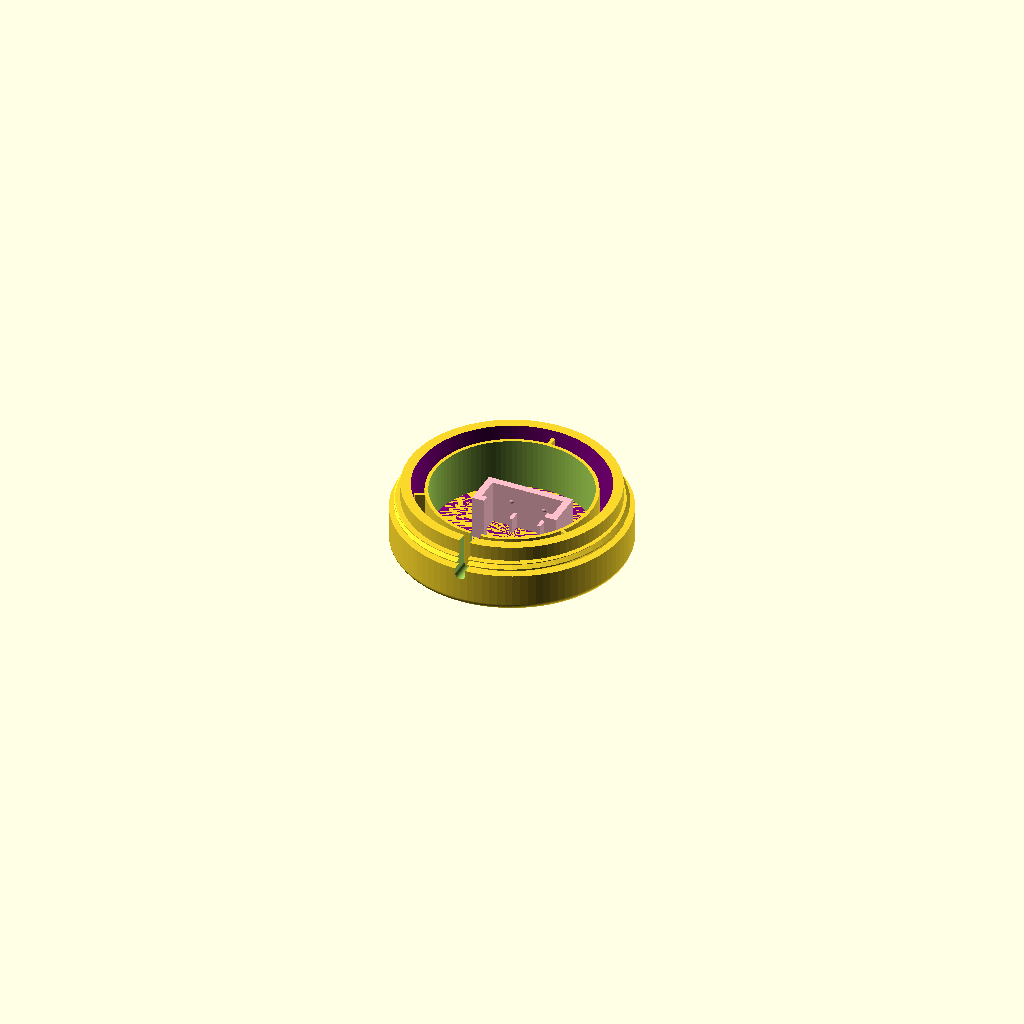
Cell 1: the model at its default parameters.
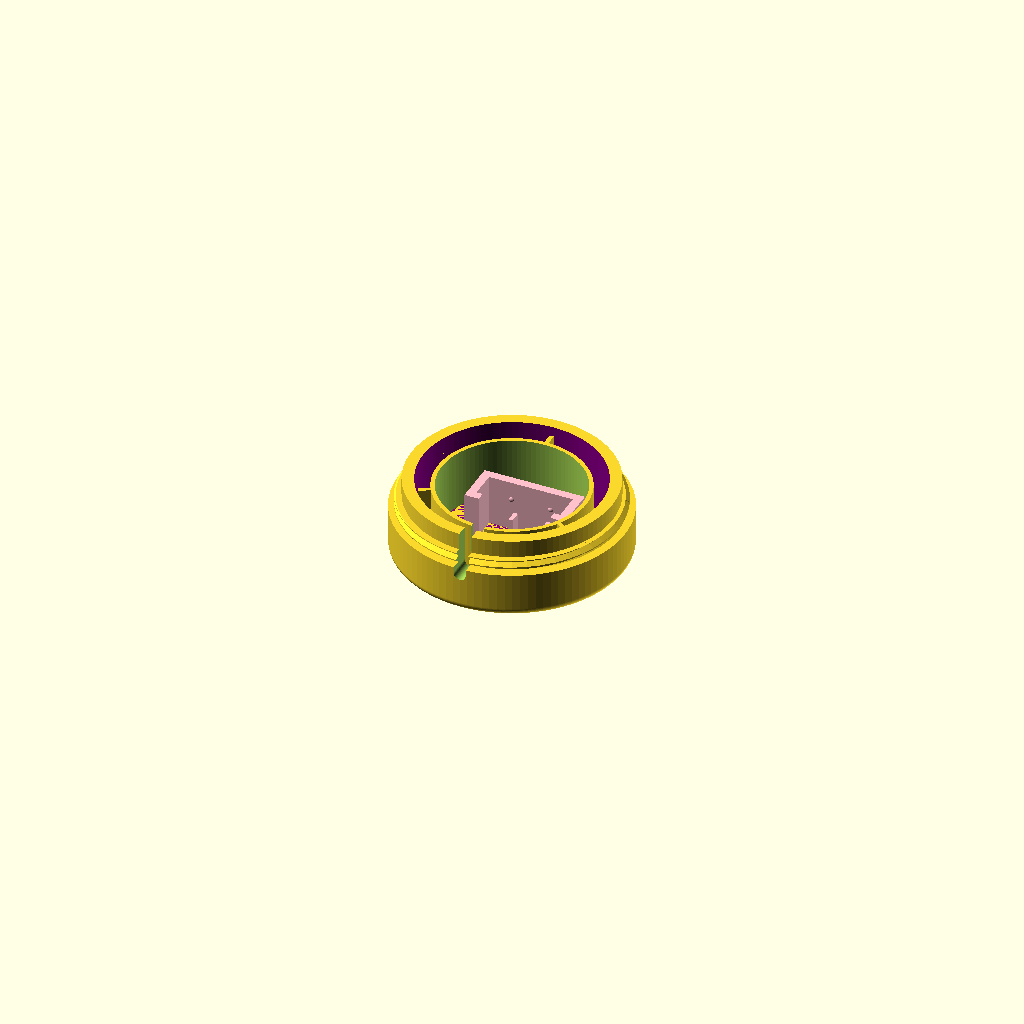
Cell 2 — _outsideDiameter set to 55, the other parameters unchanged.
All cells are drawn from the same view direction (rotation 55°, 0°, 25°, orthographic, colour scheme Cornfield), but the view is re-fitted for each cell, so position and scale can differ between cells as well as the parameter.
OpenSCAD source file inputs/thingiverse/files/thing-3146646/files/DIYAT-V5-MS-FLXR-pub03.scad:
// Drew Browning 2018
// originally based on https://www.thingiverse.com/thing:56910/attribution_card

// part to build
_part = "base"; // [base,base-for-strap,retainer,button-cc,button-cv]
// outside diameter in mm (55 - 65)
// preview[view:south, tilt:top]
_outsideDiameter = 65;// [55:65]

/*[Hidden]*/
_outsideHeight = 22;
_partGap = 0.2;
_switchHeight = 15.2;
_interiorHeight = _switchHeight+1;
_topBottomThickness = 2;
_lipHeight = 3;
_resolution = 100; // [30:Low, 60:Medium, 120:High]

////////////////////////////////////////////////////////////////////////
make();

module make($fn=_resolution) {
    outsideDiameter = _outsideDiameter;
	baseHeight = _interiorHeight - _topBottomThickness - _lipHeight;
	retainerHeight = _outsideHeight-baseHeight-_lipHeight+3;

    // call respective modules
	if (_part == "base") {
		makeBase( outsideDiameter, baseHeight,_topBottomThickness,_lipHeight,_partGap);
	} else if (_part == "base-for-strap") {
		makeBaseForStrap( outsideDiameter, baseHeight,_topBottomThickness,_lipHeight,_partGap);
	} else if (_part == "retainer") {
		makeRetainer(outsideDiameter,retainerHeight,_topBottomThickness,_lipHeight,_partGap);
	} else if (_part == "button-cc") {
        makeButton_cc(outsideDiameter,retainerHeight,_topBottomThickness,_lipHeight, _partGap);
	} else if (_part == "button-cv") {
        makeButton_cv(outsideDiameter,retainerHeight,_topBottomThickness,_lipHeight, _partGap);
	} else if (_part == "allx") {//cross-section - oriented - together      --------------------------------------------------
        difference(){
            union(){
                color("Purple"){
                    makeBase(outsideDiameter,baseHeight,_topBottomThickness,_lipHeight,_partGap);}
                *color("Purple"){
                    makeBaseForStrap(outsideDiameter,baseHeight,_topBottomThickness,_lipHeight,_partGap);}
                color("Green"){rotate([0,180,61]){translate([0,0,(-retainerHeight-11.3)]){
                    makeRetainer( outsideDiameter, retainerHeight,_topBottomThickness,_lipHeight,_partGap);
                    }}}
                *color("Blue"){
                    rotate([0,0,90]){translate([0,0,18.325]){
                    makeButton_cc(outsideDiameter,retainerHeight,_topBottomThickness,_lipHeight, _partGap);
                    }}}
                color("Blue"){rotate([0,0,90]){translate([0,0,18.325]){
                    makeButton_cv(outsideDiameter,retainerHeight,_topBottomThickness,_lipHeight, _partGap);
                    }}}
            }
            translate([0,-outsideDiameter/2-1,_outsideHeight/2]){
                cube([outsideDiameter+2,outsideDiameter+2,_outsideHeight+22],true);}//XZ cross-section cube
            *translate([-outsideDiameter/2-1,0,_outsideHeight/2]){
                cube([outsideDiameter+2,outsideDiameter+2,_outsideHeight+22],true);}//YZ cross-section cube
            *translate([0,0,_outsideHeight+9.4]){
                cube([outsideDiameter+2,outsideDiameter+2,_outsideHeight+1.5],true);}//XY cross-section cube
        }
    }
}
module makeBase(diameter,height, base,lipHeight,partGap) {
	height = max(height, base+lipHeight);
	radius = diameter/2;
	innerRadius = radius - 5.6 - partGap;
	innerRadiusB = radius - 5.6;
	fullHeight = height + lipHeight;
	rounding = 2.0;
	eps = 0.1;
    standoff = height+3;//standoff height
    buttonstop = height+3.25;
    translate([0,0,0]){union(){
        difference(){
            union(){
                // body
                roundCylinder(radius, 11.1, rounding);
                // lower clamp stop
                translate([0,0,11.1+lipHeight]){cylinder(r=innerRadius+3-partGap,h=height/3+.4);}
                //threads
                translate([0,0,11.1]){
                    metric_thread (diameter=(diameter-2.5-partGap), pitch=2, length=lipHeight);}
            }
            color("Purple"){union() {
                // inner cutout
                translate([0,0,base]){cylinder(r=innerRadius, h=fullHeight*2);}//innermost cutout
                //cable cutout
                translate([1.5,0,height-1.5]){rotate([0,0,180]){cube([3,diameter*.55,12],false);}}
                translate([0,0,height-1.5]){rotate([90,0,0]){cylinder(d=3,h=diameter*.55,center=false);}}
                //translate([0,-radius-1,0]){cube(diameter+2,true);}//cross-section cube
            }}
        }
        // lower button stop
        rotate([0,0,0]){translate([-.5,innerRadius-3.75,2]){cube([1,2.9,buttonstop],false);}}
        rotate([0,0,120]){translate([-.5,innerRadius-3.75,2]){cube([1,2.9,buttonstop],false);}}
        rotate([0,0,240]){translate([-.5,innerRadius-3.75,2]){cube([1,2.9,buttonstop],false);}}
        difference(){
            // button stop
            difference(){
                translate([0,0,2]){cylinder(r=innerRadius-3.6, h=buttonstop);}//OD of cutter (23.1x15))
                translate([0,0,1]){cylinder(r=innerRadius-4.6, h=height+8);}//ID of cutter
            }
            union() {
                //cable cutout
                translate([1.5,0,height-1.5]){rotate([0,0,180]){cube([3,diameter*.55,12],false);}}
                translate([0,0,height-1.5]){rotate([90,0,0]){cylinder(d=3,h=diameter*.55,center=false);}}
            }
        }
        // PCB standoff/posts
        color("Pink"){translate([3.1,0,-2]){union(){
            translate([0,4.3,13/2+3.4]){cube([20.5,2,13],true);}//standoff box back
            translate([-9.5,-4.3,13/2+3.4]){cube([1.5,2,13],true);}//standoff box front left
            translate([9.5,-4.3,13/2+3.4]){cube([1.5,2,13],true);}//standoff box front right
            translate([11.25,0,13/2+3.4]){cube([2,10.6,13],true);}//standoff box right
            translate([-11.25,0,13/2+3.4]){cube([2,10.6,13],true);}//standoff box left
            translate([-3.7,2,13/2-.5]){cube([1,3,13-8],true);}//standoff left
            translate([4.4,2,13/2-.5]){cube([1,3,13-8],true);}//standoff right
            translate([-4.8,4.1,13-1.15]){sphere(r=1);}//bumps
            translate([4.75,4.1,13-1.15]){sphere(r=1);}//bumps
        }}}
    }}
}
module makeBaseForStrap(diameter,height,base,lipHeight,partGap){
	height = max(height, base+lipHeight);
	radius = diameter/2;
	innerRadius = radius - 5.6 - partGap;
	fullHeight = height + lipHeight;
	rounding = 2.0;
	eps = 0.1;
    standoff = height+3;//standoff height
    buttonstop = height+3.25;
    union(){
        difference(){
            union(){
                // body
                roundCylinder(radius, 11.1, rounding);
                // lower clamp stop
                translate([0,0,11.1+lipHeight]){cylinder(r=innerRadius+3-partGap,h=height/3+.4);}
                //threads
                translate([0,0,11.1]){
                    metric_thread (diameter=(diameter-2.5-partGap), pitch=2, length=lipHeight);}
            }
            color("Purple"){union() {
                // inner cutout
                translate([0,0,base+.5]){cylinder(r=innerRadius, h=fullHeight*2);}//innermost cutout
                //cable cutout
                translate([1.5,0,height-1.5]){rotate([0,0,180]){cube([3,diameter*.55,12],false);}}
                translate([0,0,height-1.5]){rotate([90,0,0]){cylinder(d=3,h=diameter*.55,center=false);}}
                //translate([0,-radius-1,0]){cube(diameter+2,true);}//cross-section cube
            }}
        }
        // lower button stop
        rotate([0,0,0]){translate([-.5,innerRadius-3.75,2]){cube([1,2.9,buttonstop],false);}}
        rotate([0,0,120]){translate([-.5,innerRadius-3.75,2]){cube([1,2.9,buttonstop],false);}}
        rotate([0,0,240]){translate([-.5,innerRadius-3.75,2]){cube([1,2.9,buttonstop],false);}}
        difference(){
            // button stop
            difference(){
                translate([0,0,2]){cylinder(r=innerRadius-3.6, h=buttonstop);}//OD of cutter (23.1x15))
                translate([0,0,1]){cylinder(r=innerRadius-4.6, h=height+8);}//ID of cutter
            }
            union() {
                //cable cutout
                translate([1.5,0,height-1.5]){rotate([0,0,180]){cube([3,diameter*.55,12],false);}}
                translate([0,0,height-1.5]){rotate([90,0,0]){cylinder(d=3,h=diameter*.55,center=false);}}
            }
        }
        // PCB standoff/posts
        color("Pink"){translate([3.1,0,-2]){union(){
            translate([0,4.3,13/2+3.4]){cube([20.5,2,13],true);}//13bx back
            translate([-9.5,-4.3,13/2+3.4]){cube([1.5,2,13],true);}//13 box front left
            translate([9.5,-4.3,13/2+3.4]){cube([1.5,2,13],true);}//standoff box front right
            translate([11.25,0,13/2+3.4]){cube([2,10.6,13],true);}//standoff box right
            translate([-11.25,0,13/2+3.4]){cube([2,10.6,13],true);}//standoff box right
            translate([-4,0,13/2-.5]){cube([3,7,13-8],true);}//standoff
            translate([4.5,0,13/2-.5]){cube([3,7,13-8],true);}//standoff
            translate([-4.8,4,13-1.15]){sphere(r=1);}//bumps
            translate([4.75,4,13-1.15]){sphere(r=1);}//bumps
        }}}
        // strap/mounting plate
        rotate([0,0,90]){
            difference(){
                //cylinder(r=innerRadius+10,h=2);//circular base plate
                translate([-(diameter+12)/2,-18,0]){
                    rounded_cube([diameter+12,36,2.5],1);}//rect. base plate (rounded)
                    //rounded_cubeNilsR(diameter+12,36,3,60,1);}
                union(){//1" strap slots
                    translate([(radius+2)*-1,0,1]){//front slot
                        translate([0,-13,0]){cylinder(r=1.5,h=6,center=true);}//right end
                        translate([0,13,0]){cylinder(r=1.5,h=6,center=true);}//left end
                        translate([0,0,0]){cube([3,26,6],true);}//slot
                        //top bevels
                        translate([0,0,2.5]){rotate([0,45,0]){cube([4,26,4],true);}}//slot bevel
                        translate([0,-13,1.17]){cylinder(r=1,r2=2,h=1,center=true);}//right end bevel
                        translate([0,13,1.17]){cylinder(r=1,r2=2,h=1,center=true);}//left end bevel
                        //bottom bevels
                        translate([0,0,-2]){rotate([0,45,0]){cube([4,26,4],true);}}//slot bevel
                        translate([0,-13,-.67]){cylinder(r=2,r2=1,h=1,center=true);}//right end bevel
                        translate([0,13,-.67]){cylinder(r=2,r2=1,h=1,center=true);}//left end bevel
                    }
                    translate([(radius+2),0,1]){//back slot
                        translate([0,-13,0]){cylinder(r=1.5,h=6,center=true);}//right end
                        translate([0,13,0]){cylinder(r=1.5,h=6,center=true);}//left end
                        translate([0,0,0]){cube([3,26,6],true);}//slot
                        //top bevels
                        translate([0,0,2.5]){rotate([0,45,0]){cube([4,26,4],true);}}//slot bevel
                        translate([0,-13,1.17]){cylinder(r=1,r2=2,h=1,center=true);}//right end bevel
                        translate([0,13,1.17]){cylinder(r=1,r2=2,h=1,center=true);}//left end bevel
                        //bottom bevels
                        translate([0,0,-2]){rotate([0,45,0]){cube([4,26,4],true);}}//slot bevel
                        translate([0,-13,-.67]){cylinder(r=2,r2=1,h=1,center=true);}//right end bevel
                        translate([0,13,-.67]){cylinder(r=2,r2=1,h=1,center=true);}//left end bevel
                    }
                }
            }
        }
    }
}
module makeRetainer(diameter,height,base,lipHeight,partGap) {
	height = max(height, base+lipHeight);
	radius = diameter/2;
	innerRadius = radius - 2.5;
	innerRadiusB = radius - 2.5 - partGap;
	rounding = 2.0;
	eps = 0.1;
    difference(){
        // body
        roundCylinder(radius,height,rounding);
        // inner cutout
        translate([0,0,height-lipHeight-5.1]){cylinder(r=innerRadius,h=height+1,center=false);}//upper rimstop
        *translate([0,0,base+.5]) {cylinder(r=innerRadius-7, h=height+1, center = false);}//upper rim stop
        // button hole through top
        translate([0,0,base-2]) {cylinder(r=innerRadius-9.5, h=height*2, center = true);}
        // threads
        translate([0,0,height-lipHeight]){rotate([0,0,-120]){
            metric_thread (internal=true,diameter=diameter-2.5+partGap+.4,pitch=2,length=lipHeight+.1);}}
    }
}
module makeButton_cv(diameter, height, base, lipHeight, partGap){
	height = max(height, base+lipHeight);
	radius = diameter/2;
	innerRadius = radius-3.1-partGap;
	rounding = 1.5;
    translate([0,0,6]){rotate([0,180,0]){
        for (i = [0:45:337.5]){
            rotate([0, 0, i])
            makeArcDB(_outsideDiameter-2.75);
        }
        difference(){
            union(){
                // convex button
                translate([0,0,-height+9]){roundCylinder(innerRadius-9.3,height-3.5,rounding);}
                // rim for clamping
                translate([0,0,5]){cylinder(r=innerRadius+.55, h=1.1);}//rim
            }
            //rim-slot-cutter
            difference(){
                translate([0,0,4]){cylinder(r=innerRadius-2.5, h=3);}//OD of cutter
                translate([0,0,4]){cylinder(r=innerRadius-6.1, h=5);}//ID of cutter
            }
        }
    }}
}
module makeButton_cc(diameter, height, base, lipHeight, partGap){
	height = max(height, base+lipHeight);
	radius = diameter/2;
	innerRadius = radius-3.1-partGap;
	rounding = 1.5;
    translate([0,0,6]){rotate([0,180,0]){
        for (i = [0:45:337.5]){
            rotate([0, 0, i])
            makeArcDB(_outsideDiameter-2.75);
        }
        difference(){
            union(){
                // concave recessed button
                difference(){
                    // body (roundCylinder has artifacts if height is greater than 3 (height-7.8))
                    translate([0,0,-height+13.03]){cylinder(r=innerRadius-9.3,h=height-7.8);}
                    // concavity
                    translate([0,0,-diameter/(cos(diameter)*2)+4.75]){sphere(r=diameter/(cos(diameter)*2));}
                }
                // rim for clamping
                translate([0,0,5]){cylinder(r=innerRadius+.55, h=1.1);}//rim
            }
            //rim-slot-cutter
            difference(){
                translate([0,0,4]){cylinder(r=innerRadius-2.5, h=3);}//OD of cutter
                translate([0,0,4]){cylinder(r=innerRadius-6.1, h=5);}//ID of cutter
            }
        }
    }}
}
////////////// Utility Functions ///////////////////

module makeArcDB(diameter){
	radius = diameter/2;
    translate([4.1,0,3.2]){
            difference(){
                translate([0,0,2.5]){cylinder(r=radius-4, h=.4);}//OD of cutter
                translate([0,0,0]){cylinder(r=radius-4.6, h=5);}//ID of cutter
                translate([0,-radius,0]){cube([diameter,diameter,10]);}//rectangular cutter
                translate([-radius,-diameter,0]){cube([diameter,diameter,10]);}//rectangular cutter
            }
    }
}
module torus(r1, r2) {
	rotate_extrude(convexity = 4)
	translate([r1, 0, 0])
	circle(r = r2);
}

module roundCylinder(radius, height, rounding) {
	if (rounding == 0) {
		cylinder(r=radius, h=height);
	} else {
		hull() {
			translate([0,0,height-rounding]) {
				cylinder(r=radius, h=rounding);
			}
			translate([0,0,rounding]) {
				torus(radius-rounding, rounding);
			}
		}
	}
}
module rounded_cube(d,r) {
    hull() for(p=[[r,r,r], [r,r,d[2]-r], [r,d[1]-r,r], [r,d[1]-r,d[2]-r],
                  [d[0]-r,r,r], [d[0]-r,r,d[2]-r], [d[0]-r,d[1]-r,r], [d[0]-r,d[1]-r,d[2]-r]])
        translate(p) sphere(r);
}
// ----------------------------------------------------------------------------
function segments (diameter) = min (50, ceil (diameter*6));
// ----------------------------------------------------------------------------
module metric_thread (diameter=8, pitch=1, length=1, internal=false, n_starts=1,
                      thread_size=-1, groove=false, square=false, rectangle=0,
                      angle=30, taper=0, leadin=0, leadfac=1.0)
{
   // thread_size: size of thread "V" different than travel per turn (pitch).
   // Default: same as pitch.
   local_thread_size = thread_size == -1 ? pitch : thread_size;
   local_rectangle = rectangle ? rectangle : 1;

   n_segments = segments (diameter);
   h = (square || rectangle) ? local_thread_size*local_rectangle/2 : local_thread_size / (2 * tan(angle));

   h_fac1 = (square || rectangle) ? 0.90 : 0.625;

   // External thread includes additional relief.
   h_fac2 = (square || rectangle) ? 0.95 : 5.3/8;

   tapered_diameter = diameter - length*taper;

   difference () {
      union () {
         if (! groove) {
            metric_thread_turns (diameter, pitch, length, internal, n_starts,
                                 local_thread_size, groove, square, rectangle, angle,
                                 taper);
         }

         difference () {

            // Solid center, including Dmin truncation.
            if (groove) {
               cylinder (r1=diameter/2, r2=tapered_diameter/2,
                         h=length, $fn=n_segments);
            } else if (internal) {
               cylinder (r1=diameter/2 - h*h_fac1, r2=tapered_diameter/2 - h*h_fac1,
                         h=length, $fn=n_segments);
            } else {

               // External thread.
               cylinder (r1=diameter/2 - h*h_fac2, r2=tapered_diameter/2 - h*h_fac2,
                         h=length, $fn=n_segments);
            }

            if (groove) {
               metric_thread_turns (diameter, pitch, length, internal, n_starts,
                                    local_thread_size, groove, square, rectangle,
                                    angle, taper);
            }
         }
      }

      // chamfer z=0 end if leadin is 2 or 3
      if (leadin == 2 || leadin == 3) {
         difference () {
            cylinder (r=diameter/2 + 1, h=h*h_fac1*leadfac, $fn=n_segments);

            cylinder (r2=diameter/2, r1=diameter/2 - h*h_fac1*leadfac, h=h*h_fac1*leadfac,
                      $fn=n_segments);
         }
      }

      // chamfer z-max end if leadin is 1 or 2.
      if (leadin == 1 || leadin == 2) {
         translate ([0, 0, length + 0.05 - h*h_fac1*leadfac]) {
            difference () {
               cylinder (r=diameter/2 + 1, h=h*h_fac1*leadfac, $fn=n_segments);
               cylinder (r1=tapered_diameter/2, r2=tapered_diameter/2 - h*h_fac1*leadfac, h=h*h_fac1*leadfac,
                         $fn=n_segments);
            }
         }
      }
   }
}
// ----------------------------------------------------------------------------
module metric_thread_turns (diameter, pitch, length, internal, n_starts,
                            thread_size, groove, square, rectangle, angle,
                            taper)
{
   // Number of turns needed.
   n_turns = floor (length/pitch);

   intersection () {

      // Start one below z = 0.  Gives an extra turn at each end.
      for (i=[-1*n_starts : n_turns+1]) {
         translate ([0, 0, i*pitch]) {
            metric_thread_turn (diameter, pitch, internal, n_starts,
                                thread_size, groove, square, rectangle, angle,
                                taper, i*pitch);
         }
      }

      // Cut to length.
      translate ([0, 0, length/2]) {
         cube ([diameter*3, diameter*3, length], center=true);
      }
   }
}
// ----------------------------------------------------------------------------
module metric_thread_turn (diameter, pitch, internal, n_starts, thread_size,
                           groove, square, rectangle, angle, taper, z)
{
   n_segments = segments (diameter);
   fraction_circle = 1.0/n_segments;
   for (i=[0 : n_segments-1]) {
      rotate ([0, 0, i*360*fraction_circle]) {
         translate ([0, 0, i*n_starts*pitch*fraction_circle]) {
            //current_diameter = diameter - taper*(z + i*n_starts*pitch*fraction_circle);
            thread_polyhedron ((diameter - taper*(z + i*n_starts*pitch*fraction_circle))/2,
                               pitch, internal, n_starts, thread_size, groove,
                               square, rectangle, angle);
         }
      }
   }
}
// ----------------------------------------------------------------------------
module thread_polyhedron (radius, pitch, internal, n_starts, thread_size,
                          groove, square, rectangle, angle)
{
   n_segments = segments (radius*2);
   fraction_circle = 1.0/n_segments;

   local_rectangle = rectangle ? rectangle : 1;

   h = (square || rectangle) ? thread_size*local_rectangle/2 : thread_size / (2 * tan(angle));
   outer_r = radius + (internal ? h/20 : 0); // Adds internal relief.
   //echo (str ("outer_r: ", outer_r));

   // A little extra on square thread -- make sure overlaps cylinder.
   h_fac1 = (square || rectangle) ? 1.1 : 0.875;
   inner_r = radius - h*h_fac1; // Does NOT do Dmin_truncation - do later with
                                // cylinder.

   translate_y = groove ? outer_r + inner_r : 0;
   reflect_x   = groove ? 1 : 0;

   // Make these just slightly bigger (keep in proportion) so polyhedra will
   // overlap.
   x_incr_outer = (! groove ? outer_r : inner_r) * fraction_circle * 2 * PI * 1.02;
   x_incr_inner = (! groove ? inner_r : outer_r) * fraction_circle * 2 * PI * 1.02;
   z_incr = n_starts * pitch * fraction_circle * 1.005;

   /*
    (angles x0 and x3 inner are actually 60 deg)

                          /\  (x2_inner, z2_inner) [2]
                         /  \
   (x3_inner, z3_inner) /    \
                  [3]   \     \
                        |\     \ (x2_outer, z2_outer) [6]
                        | \    /
                        |  \  /|
             z          |[7]\/ / (x1_outer, z1_outer) [5]
             |          |   | /
             |   x      |   |/
             |  /       |   / (x0_outer, z0_outer) [4]
             | /        |  /     (behind: (x1_inner, z1_inner) [1]
             |/         | /
    y________|          |/
   (r)                  / (x0_inner, z0_inner) [0]

   */

   x1_outer = outer_r * fraction_circle * 2 * PI;

   z0_outer = (outer_r - inner_r) * tan(angle);
   //echo (str ("z0_outer: ", z0_outer));

   //polygon ([[inner_r, 0], [outer_r, z0_outer],
   //        [outer_r, 0.5*pitch], [inner_r, 0.5*pitch]]);
   z1_outer = z0_outer + z_incr;

   // Give internal square threads some clearance in the z direction, too.
   bottom = internal ? 0.235 : 0.25;
   top    = internal ? 0.765 : 0.75;

   translate ([0, translate_y, 0]) {
      mirror ([reflect_x, 0, 0]) {

         if (square || rectangle) {

            // Rule for face ordering: look at polyhedron from outside: points must
            // be in clockwise order.
            polyhedron (
               points = [
                         [-x_incr_inner/2, -inner_r, bottom*thread_size],         // [0]
                         [x_incr_inner/2, -inner_r, bottom*thread_size + z_incr], // [1]
                         [x_incr_inner/2, -inner_r, top*thread_size + z_incr],    // [2]
                         [-x_incr_inner/2, -inner_r, top*thread_size],            // [3]

                         [-x_incr_outer/2, -outer_r, bottom*thread_size],         // [4]
                         [x_incr_outer/2, -outer_r, bottom*thread_size + z_incr], // [5]
                         [x_incr_outer/2, -outer_r, top*thread_size + z_incr],    // [6]
                         [-x_incr_outer/2, -outer_r, top*thread_size]             // [7]
                        ],

               faces = [
                         [0, 3, 7, 4],  // This-side trapezoid

                         [1, 5, 6, 2],  // Back-side trapezoid

                         [0, 1, 2, 3],  // Inner rectangle

                         [4, 7, 6, 5],  // Outer rectangle

                         // These are not planar, so do with separate triangles.
                         [7, 2, 6],     // Upper rectangle, bottom
                         [7, 3, 2],     // Upper rectangle, top

                         [0, 5, 1],     // Lower rectangle, bottom
                         [0, 4, 5]      // Lower rectangle, top
                        ]
            );
         } else {

            // Rule for face ordering: look at polyhedron from outside: points must
            // be in clockwise order.
            polyhedron (
               points = [
                         [-x_incr_inner/2, -inner_r, 0],                        // [0]
                         [x_incr_inner/2, -inner_r, z_incr],                    // [1]
                         [x_incr_inner/2, -inner_r, thread_size + z_incr],      // [2]
                         [-x_incr_inner/2, -inner_r, thread_size],              // [3]

                         [-x_incr_outer/2, -outer_r, z0_outer],                 // [4]
                         [x_incr_outer/2, -outer_r, z0_outer + z_incr],         // [5]
                         [x_incr_outer/2, -outer_r, thread_size - z0_outer + z_incr], // [6]
                         [-x_incr_outer/2, -outer_r, thread_size - z0_outer]    // [7]
                        ],

               faces = [
                         [0, 3, 7, 4],  // This-side trapezoid

                         [1, 5, 6, 2],  // Back-side trapezoid

                         [0, 1, 2, 3],  // Inner rectangle

                         [4, 7, 6, 5],  // Outer rectangle

                         // These are not planar, so do with separate triangles.
                         [7, 2, 6],     // Upper rectangle, bottom
                         [7, 3, 2],     // Upper rectangle, top

                         [0, 5, 1],     // Lower rectangle, bottom
                         [0, 4, 5]      // Lower rectangle, top
                        ]
            );
         }
      }
   }
}
Parameter table extracted from the source (name, type, default, range or options):
_part: string, default "base", options "base", "base-for-strap", "retainer", "button-cc", "button-cv"
_outsideDiameter: number, default 65, range 55 to 65
